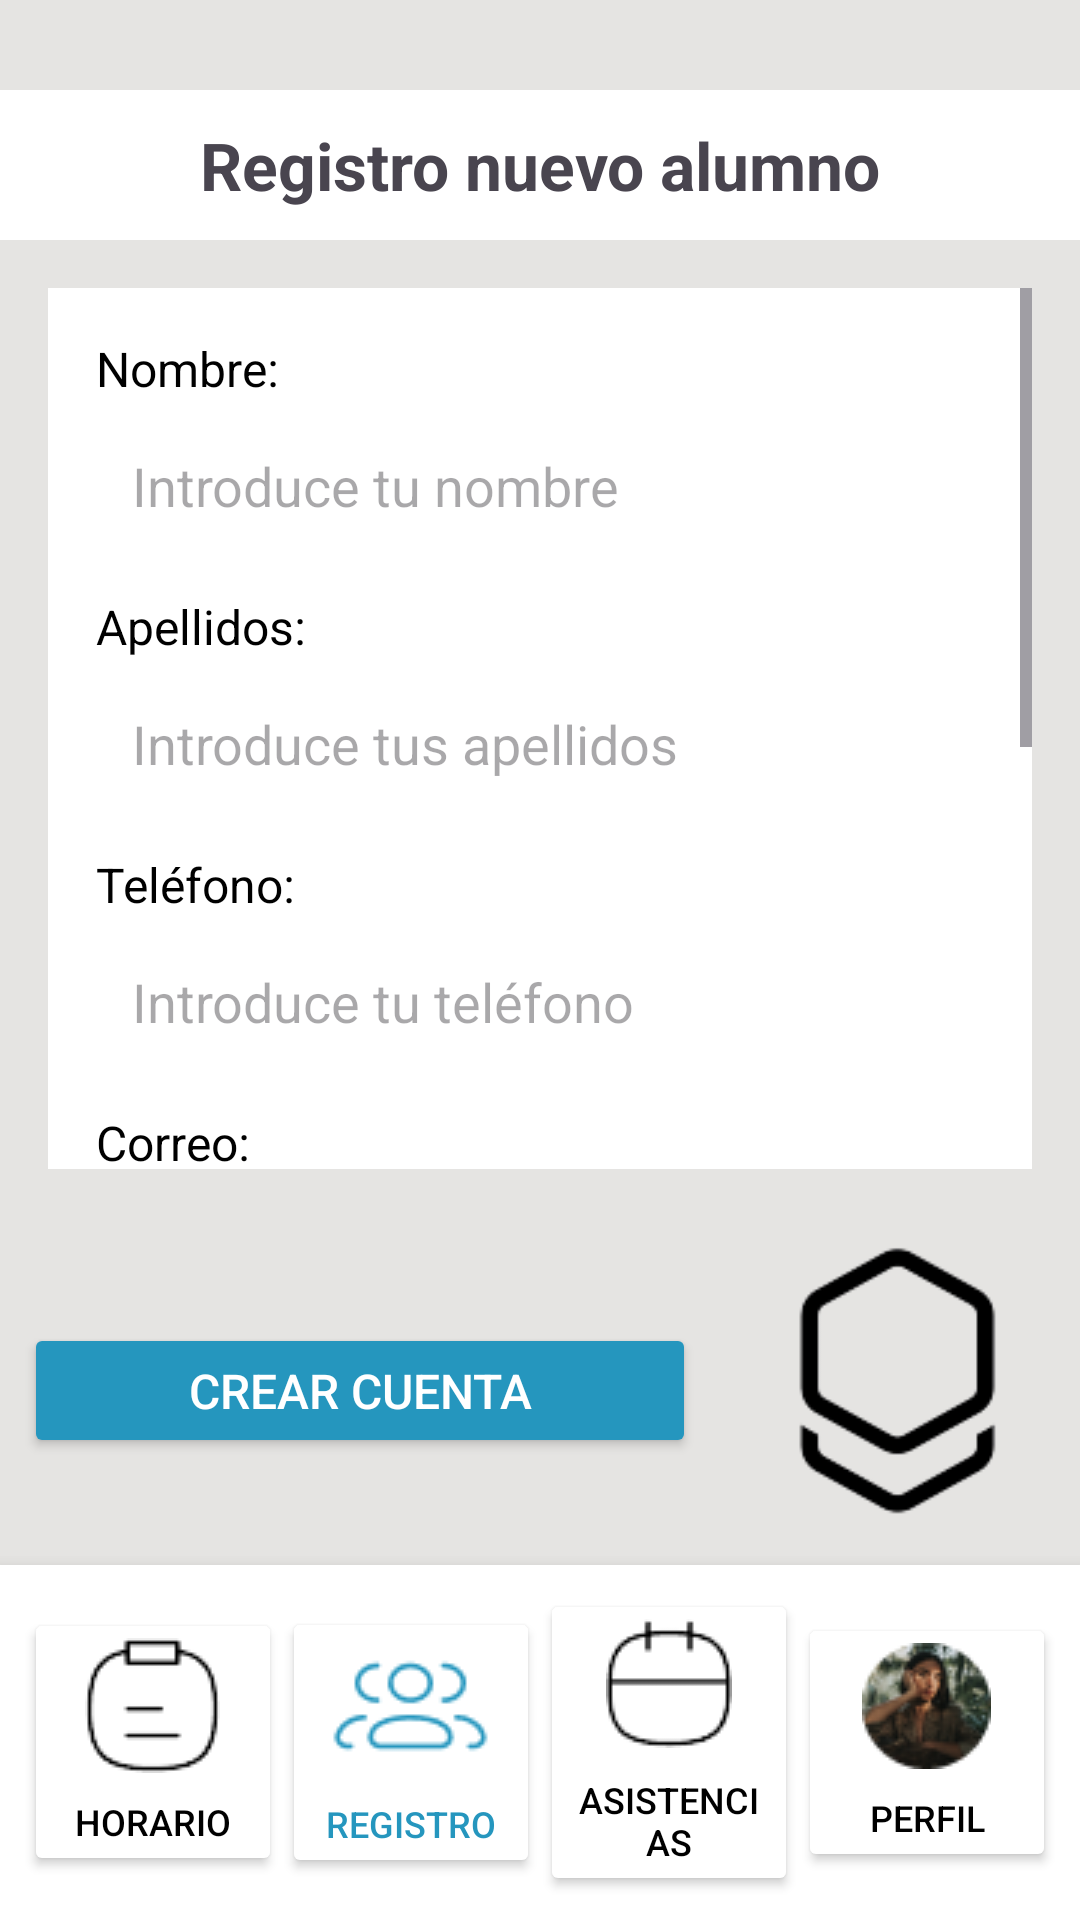

Write the Android layout XML for this screen, with the resource values it uses.
<!-- AndroidManifest.xml: application theme Theme.InstitutTIC -->
<!-- res/layout/registro_nuevo_alumno.xml -->
<?xml version="1.0" encoding="utf-8"?>
<LinearLayout
    xmlns:android="http://schemas.android.com/apk/res/android"
    xmlns:tools="http://schemas.android.com/tools"
    android:layout_width="match_parent"
    android:layout_height="match_parent"
    android:id="@+id/main"
    android:orientation="vertical"
    android:background="#E5E4E2">

    
    <TextView
        android:layout_width="match_parent"
        android:layout_height="50dp"
        android:background="@color/white"
        android:gravity="center"
        android:text="Registro nuevo alumno"
        android:layout_marginTop="30dp"
        android:textSize="22sp"
        android:textStyle="bold" />

    
    <ScrollView
        android:layout_width="match_parent"
        android:layout_height="0dp"
        android:layout_weight="1"
        android:padding="16dp"
        android:fillViewport="true">

        <LinearLayout
            android:layout_width="match_parent"
            android:layout_height="wrap_content"
            android:orientation="vertical"
            android:background="#FFFFFF"
            android:elevation="4dp"
            android:padding="16dp">

            
            <TextView
                android:layout_width="wrap_content"
                android:layout_height="wrap_content"
                android:layout_marginBottom="4dp"
                android:text="Nombre:"
                android:textColor="#000000"
                android:textSize="16sp" />
            <EditText
                android:id="@+id/nameField"
                android:layout_width="match_parent"
                android:layout_height="wrap_content"
                android:background="@drawable/rounded_edit_text"
                android:hint="Introduce tu nombre"
                android:padding="12dp" />

            
            <TextView
                android:layout_width="wrap_content"
                android:layout_height="wrap_content"
                android:layout_marginTop="12dp"
                android:layout_marginBottom="4dp"
                android:text="Apellidos:"
                android:textColor="#000000"
                android:textSize="16sp" />
            <EditText
                android:id="@+id/apellidosField"
                android:layout_width="match_parent"
                android:layout_height="wrap_content"
                android:background="@drawable/rounded_edit_text"
                android:hint="Introduce tus apellidos"
                android:padding="12dp" />

            
            <TextView
                android:layout_width="wrap_content"
                android:layout_height="wrap_content"
                android:layout_marginTop="12dp"
                android:layout_marginBottom="4dp"
                android:text="Teléfono:"
                android:textColor="#000000"
                android:textSize="16sp" />
            <EditText
                android:id="@+id/telfField"
                android:layout_width="match_parent"
                android:layout_height="wrap_content"
                android:background="@drawable/rounded_edit_text"
                android:hint="Introduce tu teléfono"
                android:padding="12dp" />

            
            <TextView
                android:layout_width="wrap_content"
                android:layout_height="wrap_content"
                android:layout_marginTop="12dp"
                android:layout_marginBottom="4dp"
                android:text="Correo:"
                android:textColor="#000000"
                android:textSize="16sp" />
            <EditText
                android:id="@+id/emailField"
                android:layout_width="match_parent"
                android:layout_height="wrap_content"
                android:background="@drawable/rounded_edit_text"
                android:hint="Introduce tu correo"
                android:padding="12dp" />

            
            <TextView
                android:layout_width="wrap_content"
                android:layout_height="wrap_content"
                android:layout_marginTop="12dp"
                android:layout_marginBottom="4dp"
                android:text="Contraseña:"
                android:textColor="#000000"
                android:textSize="16sp" />
            <EditText
                android:id="@+id/passwordField"
                android:layout_width="match_parent"
                android:layout_height="wrap_content"
                android:background="@drawable/rounded_edit_text"
                android:hint="Introduce tu contraseña"
                android:inputType="textPassword"
                android:padding="12dp" />

            
            <TextView
                android:layout_width="wrap_content"
                android:layout_height="wrap_content"
                android:layout_marginTop="12dp"
                android:layout_marginBottom="4dp"
                android:text="Confirmar contraseña:"
                android:textColor="#000000"
                android:textSize="16sp" />
            <EditText
                android:id="@+id/confirmPasswordField"
                android:layout_width="match_parent"
                android:layout_height="wrap_content"
                android:background="@drawable/rounded_edit_text"
                android:hint="Confirma tu contraseña"
                android:inputType="textPassword"
                android:padding="12dp" />

            
            <TextView
                android:layout_width="wrap_content"
                android:layout_height="wrap_content"
                android:layout_marginTop="20dp"
                android:layout_marginBottom="8dp"
                android:text="Asignatura:"
                android:textColor="#000000"
                android:textSize="16sp" />
            <Spinner
                android:id="@+id/subjectSpinner"
                android:layout_width="match_parent"
                android:layout_height="wrap_content"
                android:background="@drawable/rounded_spinner"
                android:padding="12dp" />
        </LinearLayout>
    </ScrollView>

    
    <LinearLayout
        android:layout_width="match_parent"
        android:layout_height="wrap_content"
        android:gravity="center_vertical"
        android:orientation="horizontal"
        android:padding="8dp">

        
        <Button
            android:id="@+id/create_account_buttt"
            android:layout_width="0dp"
            android:layout_height="45dp"
            android:layout_marginEnd="16dp"
            android:layout_weight="1"
            android:backgroundTint="#2596BE"
            android:text="Crear cuenta"
            android:textColor="#FFFFFF"
            android:textSize="16sp" />

        
        <ImageView
            android:id="@+id/logoBWImage"
            android:layout_width="wrap_content"
            android:layout_height="100dp"
            android:contentDescription="Logo"
            android:src="@drawable/logo_blanconegro" />
    </LinearLayout>

    
    <LinearLayout
        android:layout_width="match_parent"
        android:layout_height="wrap_content"
        android:background="#FFFFFF"
        android:elevation="8dp"
        android:gravity="center"
        android:orientation="horizontal"
        android:padding="8dp">

        <Button
            android:id="@+id/btn_horario"
            android:layout_width="0dp"
            android:layout_height="wrap_content"
            android:layout_weight="1"
            android:backgroundTint="@color/white"
            android:drawableTop="@drawable/ic_horario"
            android:drawablePadding="8dp"
            android:gravity="center"
            android:text="Horario"
            android:textColor="#000000"
            android:textSize="12sp" />
        <Button
            android:id="@+id/btn_registro"
            android:layout_width="0dp"
            android:layout_height="wrap_content"
            android:layout_weight="1"
            android:backgroundTint="@color/white"
            android:drawableTop="@drawable/ic_registro_azul"
            android:drawablePadding="8dp"
            android:gravity="center"
            android:text="Registro"
            android:textColor="#2596BE"
            android:textSize="12sp" />
        <Button
            android:id="@+id/btn_asistencias"
            android:layout_width="0dp"
            android:layout_height="wrap_content"
            android:layout_weight="1"
            android:backgroundTint="@color/white"
            android:drawableTop="@drawable/ic_asistencias"
            android:drawablePadding="9dp"
            android:gravity="center"
            android:text="Asistencias"
            android:textColor="#000000"
            android:textSize="12sp" />
        <Button
            android:id="@+id/btn_perfil"
            android:layout_width="0dp"
            android:layout_height="wrap_content"
            android:layout_weight="1"
            android:backgroundTint="@color/white"
            android:drawableTop="@drawable/ic_perfil"
            android:drawablePadding="8dp"
            android:gravity="center"
            android:text="Perfil"
            android:textColor="#000000"
            android:textSize="12sp" />
    </LinearLayout>
</LinearLayout>
<!-- resources referenced by this layout -->
<resources>
  <color name="white">#FFFFFFFF</color>
  <!-- drawable ic_asistencias: png bitmap (drawable, 920 bytes) -->
  <!-- drawable ic_horario: png bitmap (drawable, 1063 bytes) -->
  <!-- drawable ic_perfil: png bitmap (drawable, 4589 bytes) -->
  <!-- drawable ic_registro_azul: png bitmap (drawable, 1397 bytes) -->
  <!-- drawable logo_blanconegro: png bitmap (drawable, 2979 bytes) -->
  <style name="Theme.InstitutTIC" parent="Base.Theme.InstitutTIC" />
  <style name="Base.Theme.InstitutTIC" parent="Theme.Material3.DayNight.NoActionBar">
          
          
      </style>
</resources>
